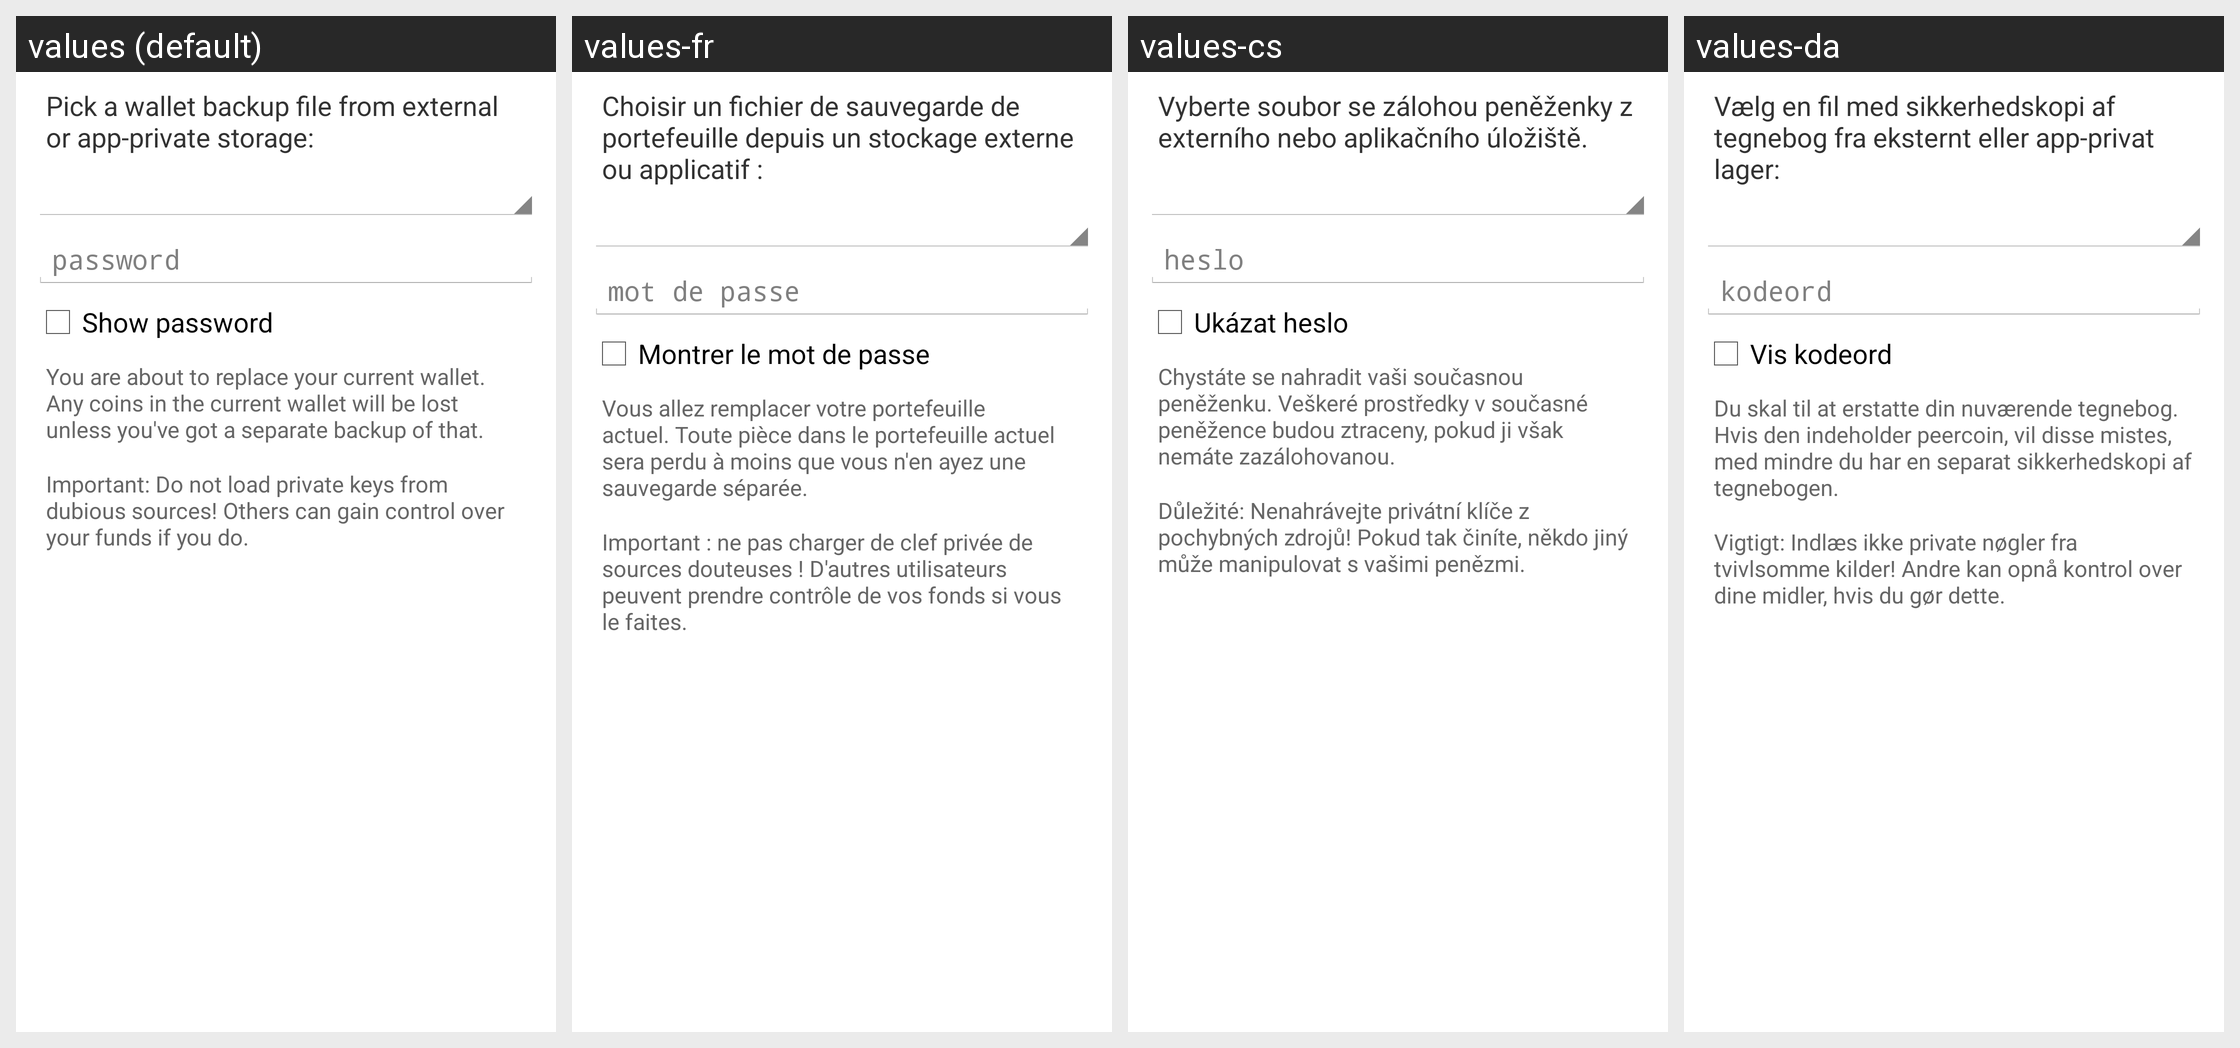

This grid shows one Android layout under several languages. Give, for every string resource on the screen, its name, the default text and each shown locale's text.
Android screen res/layout/restore_wallet_dialog.xml rendered under 4 locales, left to right: values (default), values-fr, values-cs, values-da. Device: Nexus 5 (rendered at 1080×1920; each locale shown at half size, 540×960, under a caption strip naming it); theme My.Theme.
Other locales in the repository, not shown: values-ar, values-de, values-el, values-eo, values-es, values-fi, values-he, values-hu, values-id, values-it, values-ja, values-mk, values-nb, values-nl, values-pl, values-pt-rBR, values-ru, values-sk, values-sl, values-sv, values-tr, values-vi, values-zh, values-zh-rTW.
Strings drawn on this screen, with the default value and each locale's value (text and hints the layout hard-codes, and strings that could not be matched under every locale, appear in the picture but are not listed):

import_keys_dialog_message
  values: Pick a wallet backup file from external or app-private storage:
  values-fr: Choisir un fichier de sauvegarde de portefeuille depuis un stockage externe ou applicatif :
  values-cs: Vyberte soubor se zálohou peněženky z externího nebo aplikačního úložiště.
  values-da: Vælg en fil med sikkerhedskopi af tegnebog fra eksternt eller app-privat lager:

import_export_keys_dialog_password
  values: password
  values-fr: mot de passe
  values-cs: heslo
  values-da: kodeord

import_export_keys_dialog_show
  values: Show password
  values-fr: Montrer le mot de passe
  values-cs: Ukázat heslo
  values-da: Vis kodeord

restore_wallet_dialog_replace_warning
  values: You are about to replace your current wallet. Any coins in the current wallet will be lost unless you've got a separate backup of that.
  values-fr: Vous allez remplacer votre portefeuille actuel. Toute pièce dans le portefeuille actuel sera perdu à moins que vous n'en ayez une sauvegarde séparée.
  values-cs: Chystáte se nahradit vaši současnou peněženku. Veškeré prostředky v současné peněžence budou ztraceny, pokud ji však nemáte zazálohovanou.
  values-da: Du skal til at erstatte din nuværende tegnebog. Hvis den indeholder peercoin, vil disse mistes, med mindre du har en separat sikkerhedskopi af tegnebogen.

import_keys_dialog_warning
  values: Important: Do not load private keys from dubious sources! Others can gain control over your funds if you do.
  values-fr: Important : ne pas charger de clef privée de sources douteuses ! D'autres utilisateurs peuvent prendre contrôle de vos fonds si vous le faites.
  values-cs: Důležité: Nenahrávejte privátní klíče z pochybných zdrojů! Pokud tak činíte, někdo jiný může manipulovat s vašimi penězmi.
  values-da: Vigtigt: Indlæs ikke private nøgler fra tvivlsomme kilder! Andre kan opnå kontrol over dine midler, hvis du gør dette.
